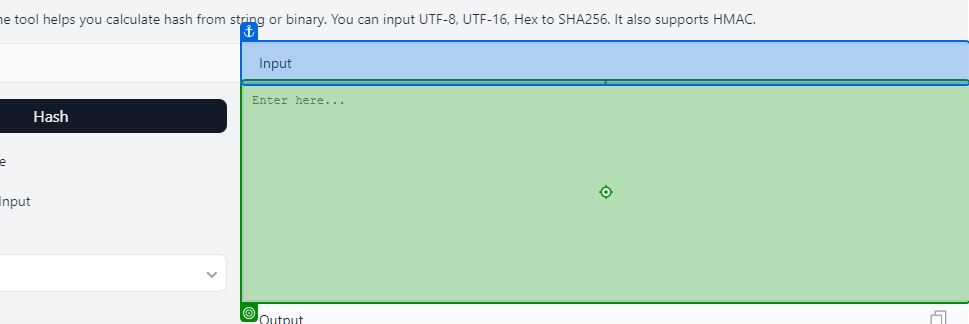
Task: Criar automação para pegar dados de uma fila no Orchestrator e cadastrar em um forms.
Workflow: Fluxograma

Step 1 [then]: type "[long text redacted]"

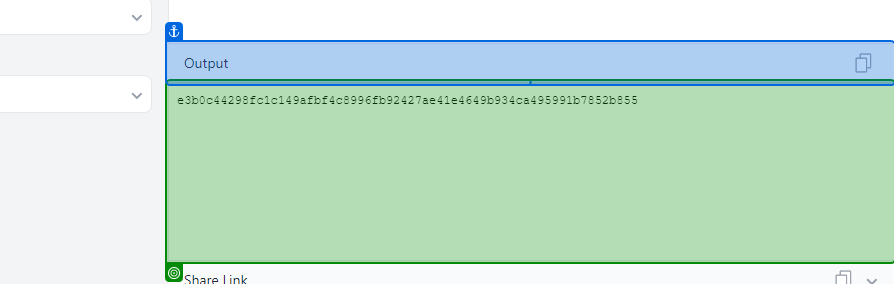
Step 2: get-text from 'Output'

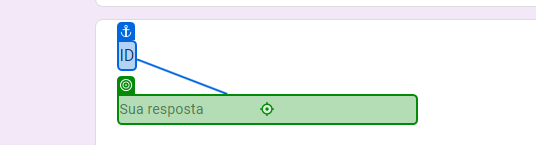
Step 3 [then]: type [Id]

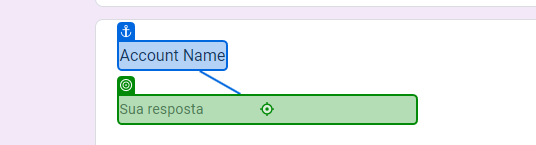
Step 4: type "[Opportunity.SpecificContent("Account Name").ToString]" into 'Account Name'

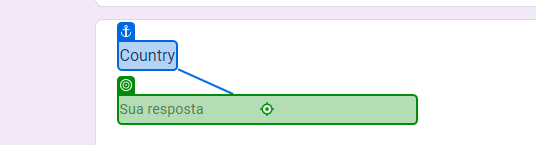
Step 5: type "[Opportunity.SpecificContent("Country").ToString]" into 'Country'

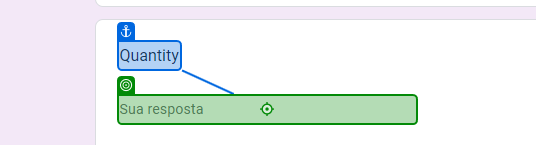
Step 6: type "[Opportunity.SpecificContent("Quantity").ToString]" into 'Quantity'

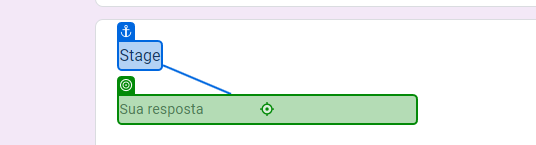
Step 7: type "[Opportunity.SpecificContent("Stage").ToString]" into 'Stage'

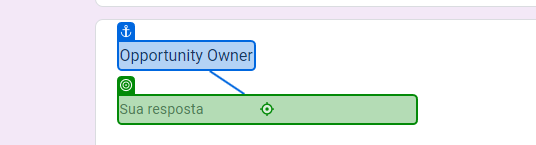
Step 8: type "[Opportunity.SpecificContent("Opportunity Owner").ToString]" into 'Opportunity Owner'

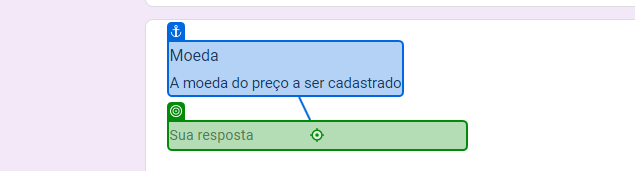
Step 9: type "[Opportunity.SpecificContent("Price Currency").ToString]" into 'Moeda'

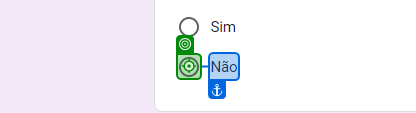
Step 10 [else]: click on 'Não'

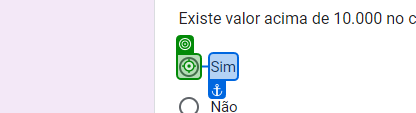
Step 11 [then]: click on 'Sim'

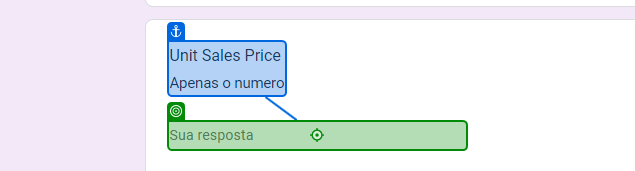
Step 12 [then]: type "[Opportunity.SpecificContent("Unit Sales Price").ToString]" into 'Unit Sales Price'

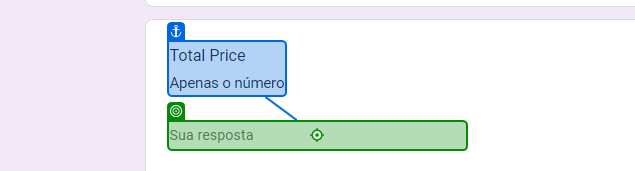
Step 13: type "[Opportunity.SpecificContent("Total Price").ToString]" into 'Total Price'

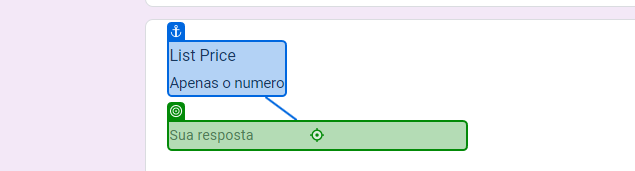
Step 14: type "[Opportunity.SpecificContent("List Price").ToString]" into 'List Price'

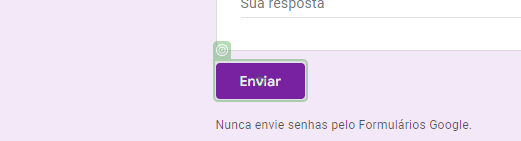
Step 15: click on 'Exercício DEV - UIPATH'

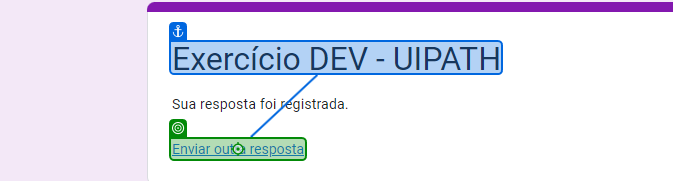
Step 16: click on 'Enviar outra resposta'